Labelled photos from "dataset", an image-classification folder in luizcarlosjj/Agrovision. The possible labels are: frog eye, healthy, soybean leaf, target spot.

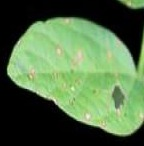
Label: soybean leaf

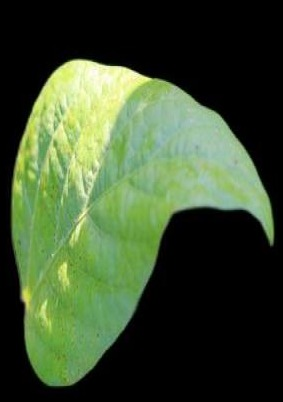
Label: healthy

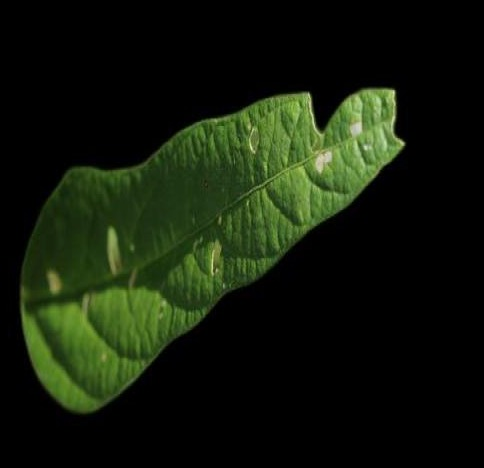
Label: soybean leaf

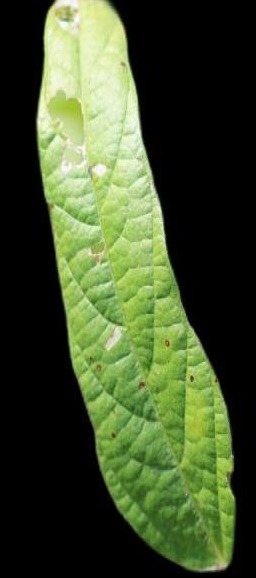
Label: healthy

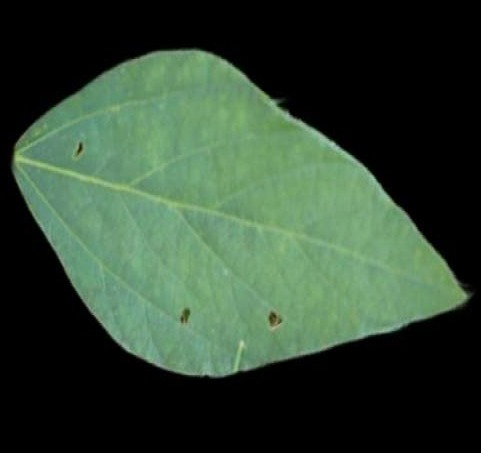
Label: soybean leaf

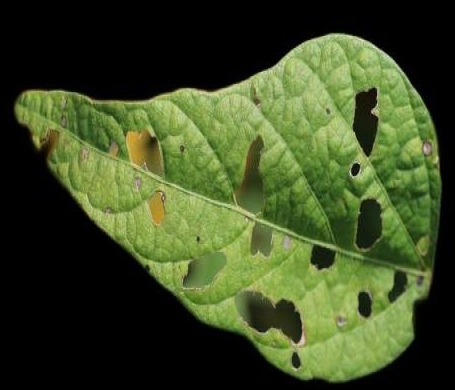
Label: healthy
